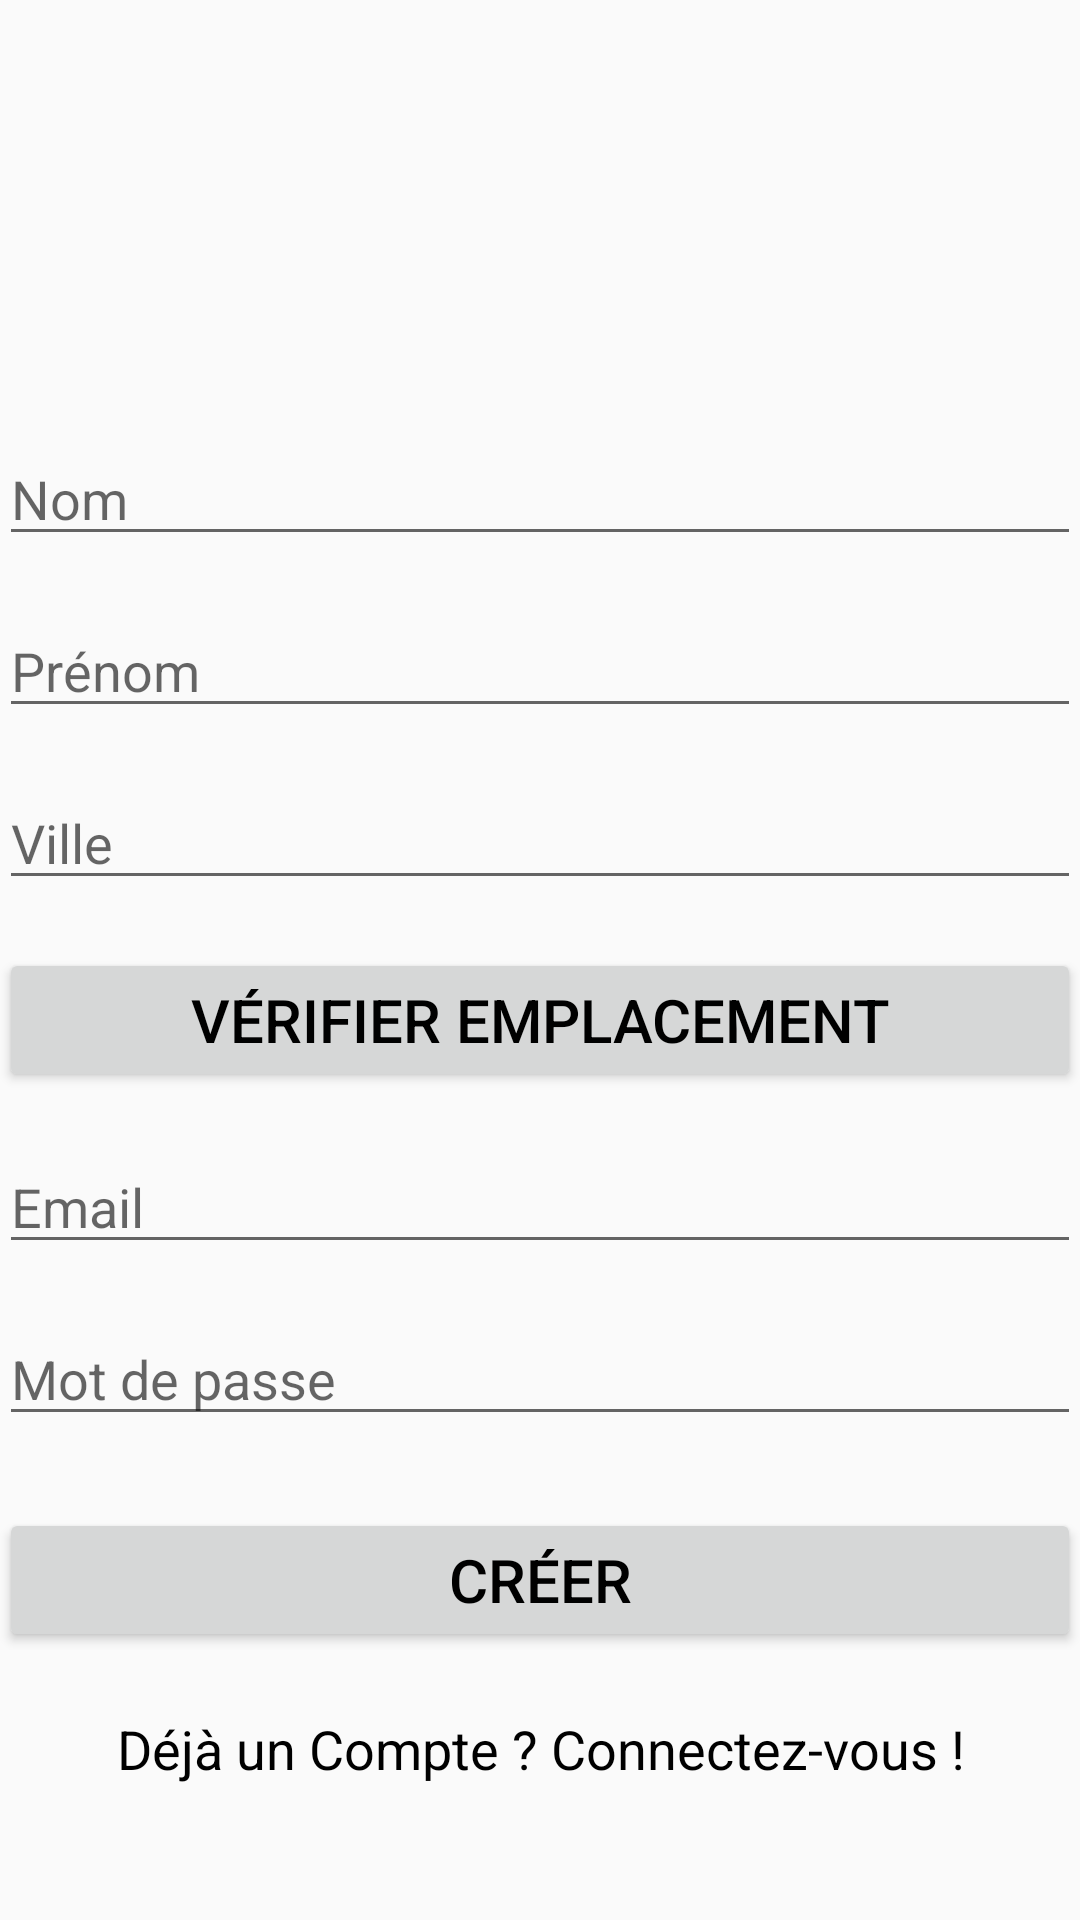

The Android layout XML behind this screen, and the referenced resources:
<!-- AndroidManifest.xml: application theme Theme.AppliSondage.light -->
<!-- res/layout/create_account_layout.xml -->
<?xml version="1.0" encoding="utf-8"?>
<RelativeLayout xmlns:android="http://schemas.android.com/apk/res/android"
    xmlns:tools="http://schemas.android.com/tools"
    android:layout_width="match_parent"
    android:layout_height="match_parent"
    android:padding="@dimen/defaultMargin"
    tools:context=".MainActivity">

    <ImageView
        android:id="@+id/logoImageView"
        android:layout_width="120dp"
        android:layout_height="120dp"
        android:layout_centerHorizontal="true"
        android:src="@drawable/baseline_person_24" />

    <EditText
        android:id="@+id/nomEdit"
        android:layout_width="match_parent"
        android:layout_height="wrap_content"
        android:layout_below="@id/logoImageView"
        android:layout_marginTop="24dp"
        android:hint="@string/sondage_enregistrement_nom"
        android:inputType="text" />

    <EditText
        android:id="@+id/prenomEdit"
        android:layout_width="match_parent"
        android:layout_height="wrap_content"
        android:layout_below="@id/nomEdit"
        android:layout_marginTop="16dp"
        android:hint="@string/sondage_enregistrement_prenom"
        android:inputType="text" />

    <EditText
        android:id="@+id/villeEdit"
        android:layout_width="match_parent"
        android:layout_height="wrap_content"
        android:layout_below="@id/prenomEdit"
        android:layout_marginTop="16dp"
        android:hint="@string/sondage_enregistrement_ville"
        android:inputType="text" />

    <EditText
        android:id="@+id/emailEdit"
        android:layout_width="match_parent"
        android:layout_height="wrap_content"
        android:layout_below="@id/verifButton"
        android:layout_marginTop="16dp"
        android:hint="@string/email"
        android:inputType="textEmailAddress" />

    <EditText
        android:id="@+id/passwordEdit"
        android:layout_width="match_parent"
        android:layout_height="wrap_content"
        android:layout_below="@id/emailEdit"
        android:layout_marginTop="16dp"
        android:hint="@string/password"
        android:inputType="textPassword" />

    <Button
        android:theme="@style/textButton"
        android:id="@+id/createAccountButton"
        android:layout_width="match_parent"
        android:layout_height="wrap_content"
        android:layout_below="@id/passwordEdit"
        android:layout_marginTop="24dp"
        android:text="@string/create_acc_btn" />

    <TextView
        android:id="@+id/alreadyAcc"
        android:layout_width="match_parent"
        android:layout_height="wrap_content"
        android:layout_below="@id/createAccountButton"
        android:layout_marginTop="20dp"
        android:text="@string/already_acc"
        android:textAlignment="center"
        android:theme="@style/text" />

    <Button
        android:id="@+id/verifButton"
        android:layout_width="match_parent"
        android:layout_height="wrap_content"
        android:layout_below="@+id/villeEdit"
        android:layout_marginTop="16dp"
        android:text="@string/verifier_emplacement"
        android:theme="@style/textButton"/>

</RelativeLayout>
<!-- resources referenced by this layout -->
<resources>
  <string name="already_acc">Déjà un Compte ? Connectez-vous !</string>
  <string name="create_acc_btn">Créer</string>
  <string name="email">Email</string>
  <string name="password">Mot de passe</string>
  <string name="sondage_enregistrement_nom">Nom</string>
  <string name="sondage_enregistrement_prenom">Prénom</string>
  <string name="sondage_enregistrement_ville">Ville</string>
  <string name="verifier_emplacement">Vérifier Emplacement</string>
  <style name="text">
          <item name="android:textSize">18sp</item>
          <item name="android:textColor">#000000</item>
      </style>
  <style name="textButton">
          <item name="android:textSize">20sp</item>
          <item name="android:textColor">#000000</item>
      </style>
  <style name="Theme.AppliSondage.light" parent="Theme.AppCompat.Light.DarkActionBar">
          
          <item name="colorPrimary">@color/black</item>
          <item name="colorPrimaryVariant">#FFFFFF</item>
          <item name="colorOnPrimary">#FFFFFF</item>
          
          <item name="colorOnSecondary">#FFFFFF</item>
          
          <item name="android:statusBarColor">#FFFFFF</item>
          
  
      </style>
  <color name="black">#FF000000</color>
</resources>
